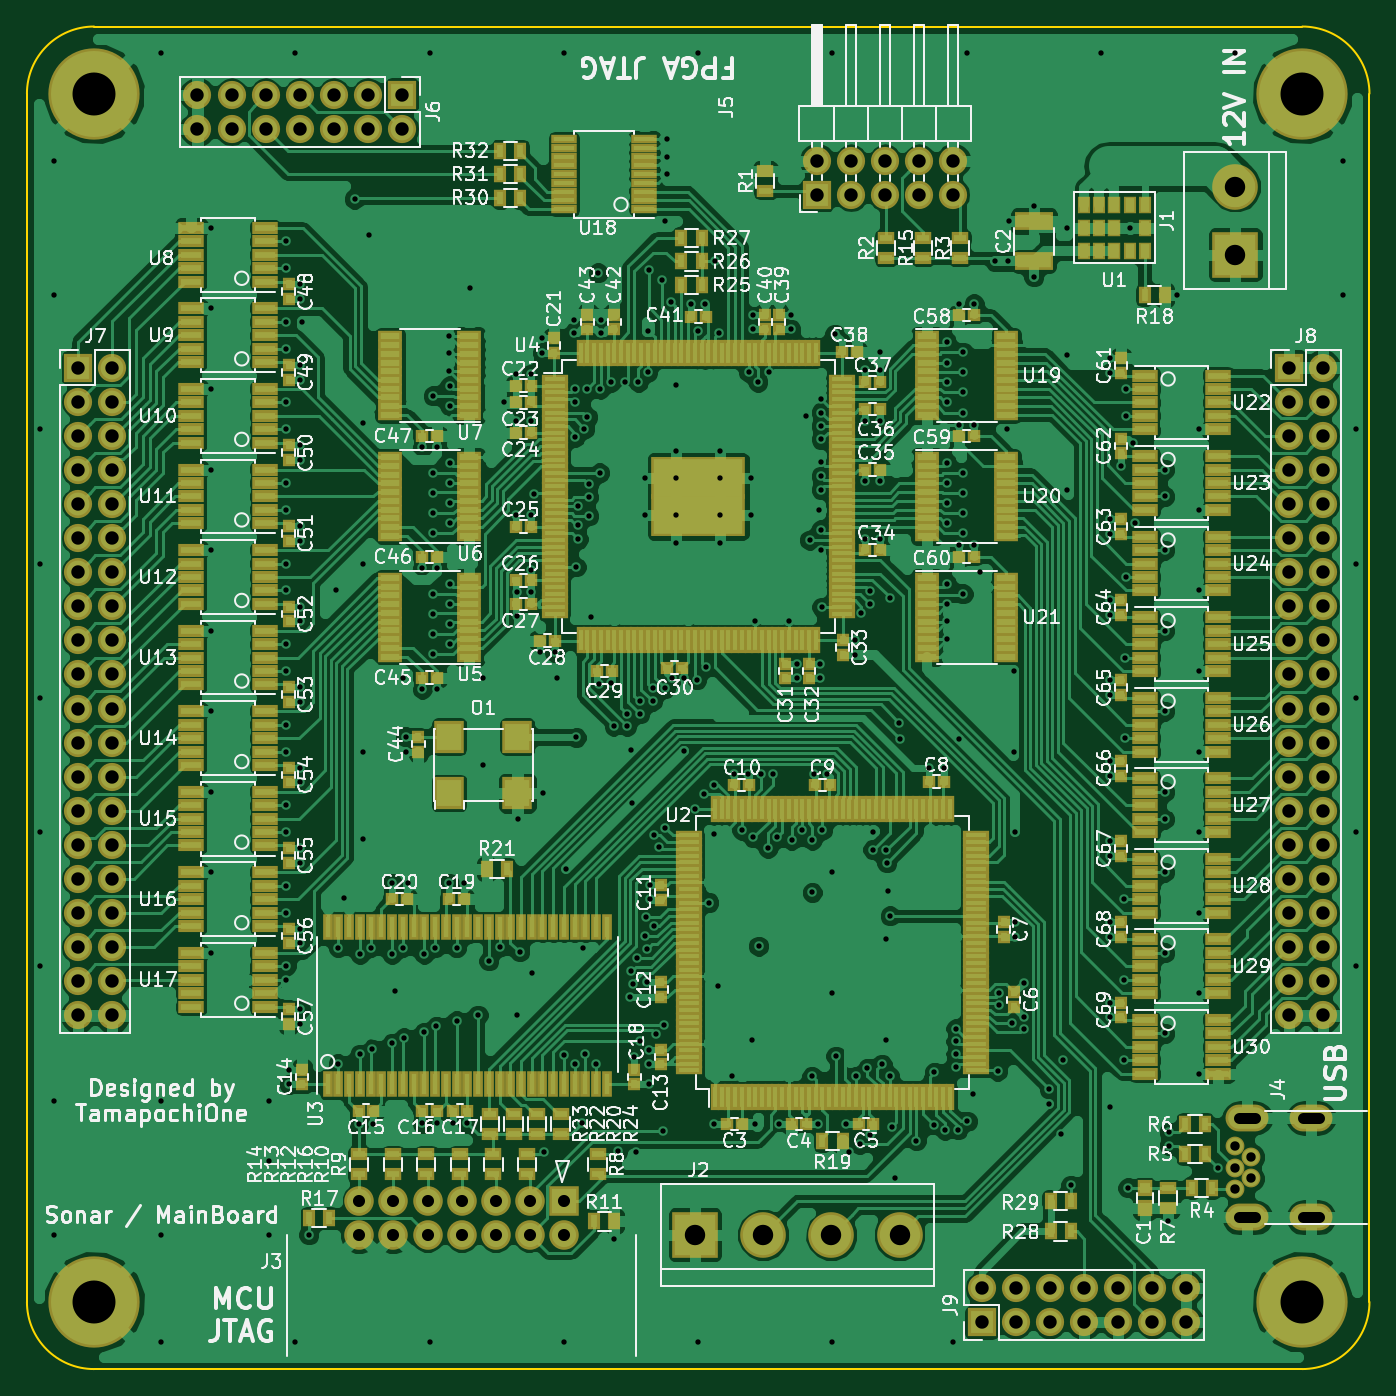
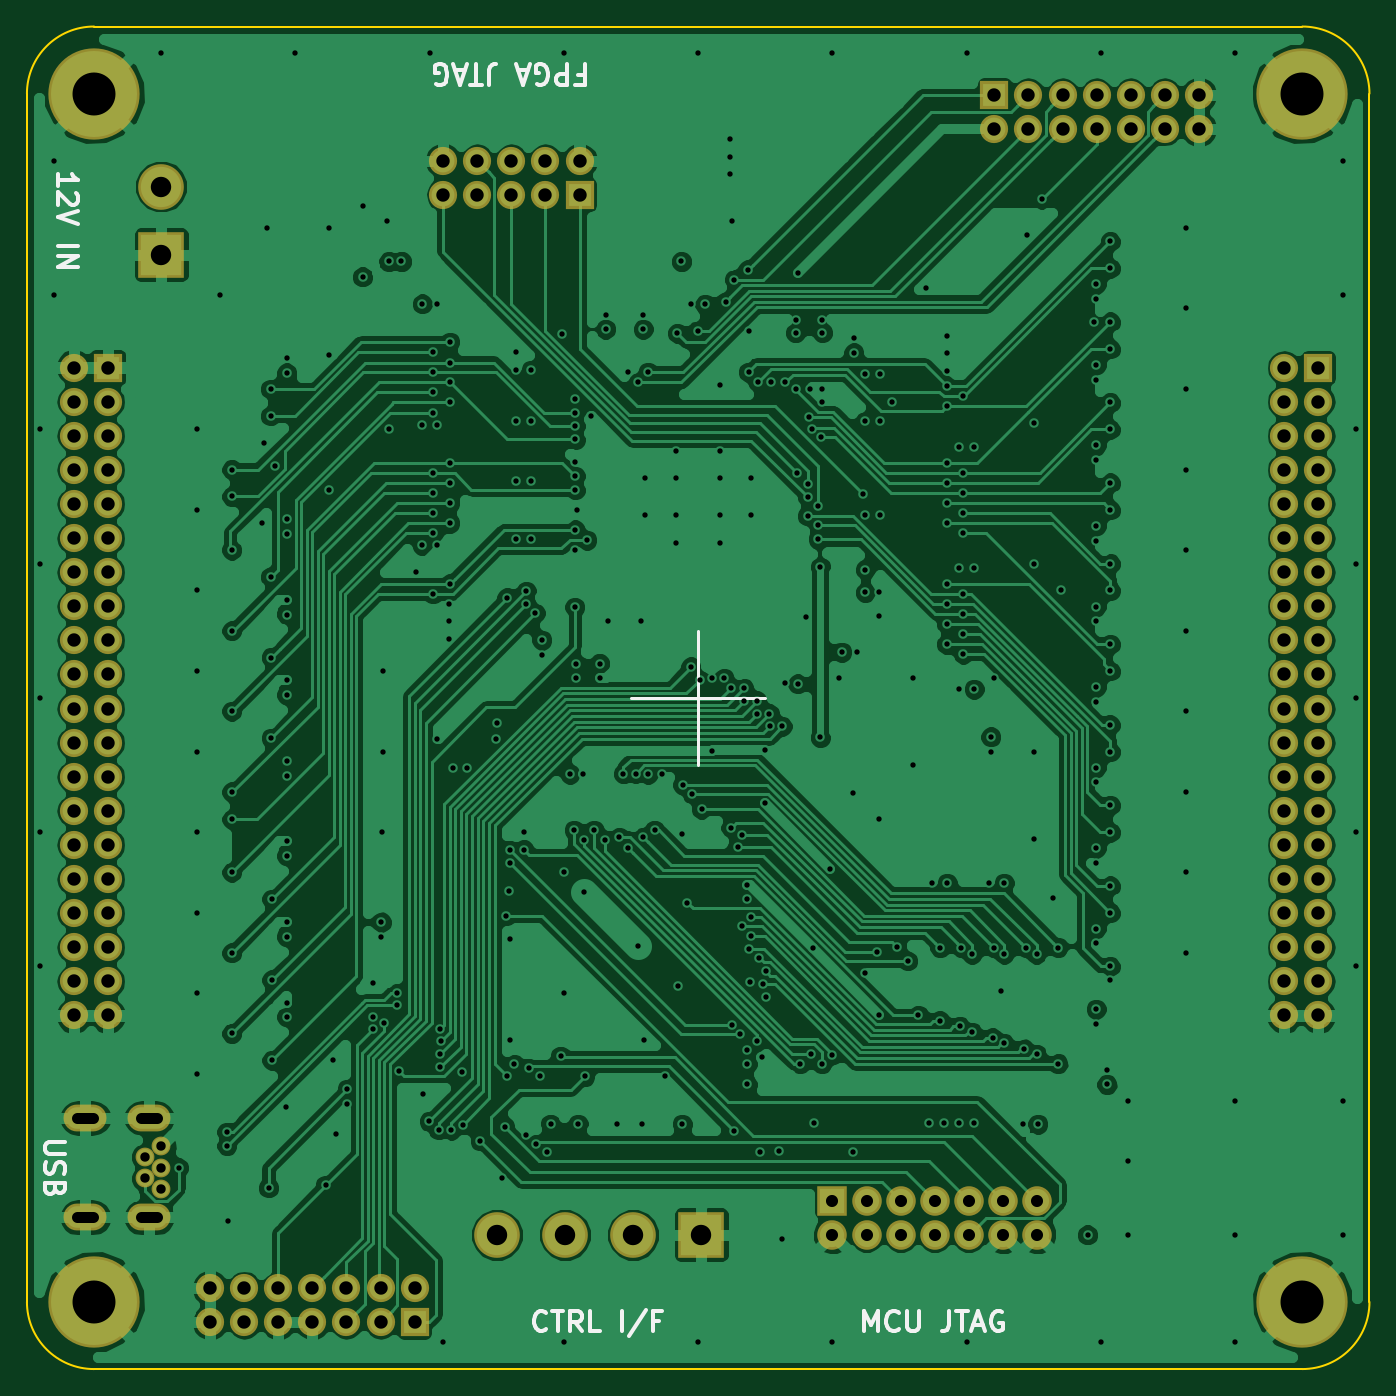
Circuit board: 10 layer files. Board 100.0 x 100.0 mm.
- bottom_copper: MainBoard-B.Cu.gbl (201988 bytes)
- bottom_mask: MainBoard-B.Mask.gbs (4153 bytes)
- paste: MainBoard-B.Paste.gbp (266 bytes)
- bottom_silk: MainBoard-B.SilkS.gbo (6437 bytes)
- outline: MainBoard-Edge.Cuts.gm1 (709 bytes)
- top_copper: MainBoard-F.Cu.gtl (408736 bytes)
- top_mask: MainBoard-F.Mask.gts (26291 bytes)
- paste: MainBoard-F.Paste.gtp (22432 bytes)
- top_silk: MainBoard-F.SilkS.gto (165023 bytes)
- drill: MainBoard.drl (8590 bytes)

=== bottom_copper: MainBoard-B.Cu.gbl (201988 bytes, source omitted) ===
=== bottom_mask: MainBoard-B.Mask.gbs ===
G04 #@! TF.FileFunction,Soldermask,Bot*
%FSLAX46Y46*%
G04 Gerber Fmt 4.6, Leading zero omitted, Abs format (unit mm)*
G04 Created by KiCad (PCBNEW 4.0.1-stable) date 2017/12/18 12:10:38*
%MOMM*%
G01*
G04 APERTURE LIST*
%ADD10C,0.100000*%
%ADD11R,2.100000X2.100000*%
%ADD12O,2.100000X2.100000*%
%ADD13C,3.400000*%
%ADD14R,3.400000X3.400000*%
%ADD15R,2.200000X2.200000*%
%ADD16C,2.200000*%
%ADD17C,1.400000*%
%ADD18O,3.200000X2.000000*%
%ADD19C,6.800000*%
G04 APERTURE END LIST*
D10*
D11*
X71120000Y-96520000D03*
D12*
X71120000Y-93980000D03*
X73660000Y-96520000D03*
X73660000Y-93980000D03*
X76200000Y-96520000D03*
X76200000Y-93980000D03*
X78740000Y-96520000D03*
X78740000Y-93980000D03*
X81280000Y-96520000D03*
X81280000Y-93980000D03*
X83820000Y-96520000D03*
X83820000Y-93980000D03*
X86360000Y-96520000D03*
X86360000Y-93980000D03*
D13*
X54840000Y-90000000D03*
X59920000Y-90000000D03*
D14*
X49760000Y-90000000D03*
D13*
X65000000Y-90000000D03*
D15*
X40000000Y-87460000D03*
D16*
X40000000Y-90000000D03*
X37460000Y-87460000D03*
X37460000Y-90000000D03*
X34920000Y-87460000D03*
X34920000Y-90000000D03*
X32380000Y-87460000D03*
X32380000Y-90000000D03*
X29840000Y-87460000D03*
X29840000Y-90000000D03*
X27300000Y-87460000D03*
X27300000Y-90000000D03*
X24760000Y-87460000D03*
X24760000Y-90000000D03*
D11*
X93980000Y-25400000D03*
D12*
X96520000Y-25400000D03*
X93980000Y-27940000D03*
X96520000Y-27940000D03*
X93980000Y-30480000D03*
X96520000Y-30480000D03*
X93980000Y-33020000D03*
X96520000Y-33020000D03*
X93980000Y-35560000D03*
X96520000Y-35560000D03*
X93980000Y-38100000D03*
X96520000Y-38100000D03*
X93980000Y-40640000D03*
X96520000Y-40640000D03*
X93980000Y-43180000D03*
X96520000Y-43180000D03*
X93980000Y-45720000D03*
X96520000Y-45720000D03*
X93980000Y-48260000D03*
X96520000Y-48260000D03*
X93980000Y-50800000D03*
X96520000Y-50800000D03*
X93980000Y-53340000D03*
X96520000Y-53340000D03*
X93980000Y-55880000D03*
X96520000Y-55880000D03*
X93980000Y-58420000D03*
X96520000Y-58420000D03*
X93980000Y-60960000D03*
X96520000Y-60960000D03*
X93980000Y-63500000D03*
X96520000Y-63500000D03*
X93980000Y-66040000D03*
X96520000Y-66040000D03*
X93980000Y-68580000D03*
X96520000Y-68580000D03*
X93980000Y-71120000D03*
X96520000Y-71120000D03*
X93980000Y-73660000D03*
X96520000Y-73660000D03*
D11*
X3810000Y-25400000D03*
D12*
X6350000Y-25400000D03*
X3810000Y-27940000D03*
X6350000Y-27940000D03*
X3810000Y-30480000D03*
X6350000Y-30480000D03*
X3810000Y-33020000D03*
X6350000Y-33020000D03*
X3810000Y-35560000D03*
X6350000Y-35560000D03*
X3810000Y-38100000D03*
X6350000Y-38100000D03*
X3810000Y-40640000D03*
X6350000Y-40640000D03*
X3810000Y-43180000D03*
X6350000Y-43180000D03*
X3810000Y-45720000D03*
X6350000Y-45720000D03*
X3810000Y-48260000D03*
X6350000Y-48260000D03*
X3810000Y-50800000D03*
X6350000Y-50800000D03*
X3810000Y-53340000D03*
X6350000Y-53340000D03*
X3810000Y-55880000D03*
X6350000Y-55880000D03*
X3810000Y-58420000D03*
X6350000Y-58420000D03*
X3810000Y-60960000D03*
X6350000Y-60960000D03*
X3810000Y-63500000D03*
X6350000Y-63500000D03*
X3810000Y-66040000D03*
X6350000Y-66040000D03*
X3810000Y-68580000D03*
X6350000Y-68580000D03*
X3810000Y-71120000D03*
X6350000Y-71120000D03*
X3810000Y-73660000D03*
X6350000Y-73660000D03*
D11*
X27940000Y-5080000D03*
D12*
X27940000Y-7620000D03*
X25400000Y-5080000D03*
X25400000Y-7620000D03*
X22860000Y-5080000D03*
X22860000Y-7620000D03*
X20320000Y-5080000D03*
X20320000Y-7620000D03*
X17780000Y-5080000D03*
X17780000Y-7620000D03*
X15240000Y-5080000D03*
X15240000Y-7620000D03*
X12700000Y-5080000D03*
X12700000Y-7620000D03*
D11*
X58840000Y-12540000D03*
D12*
X58840000Y-10000000D03*
X61380000Y-12540000D03*
X61380000Y-10000000D03*
X63920000Y-12540000D03*
X63920000Y-10000000D03*
X66460000Y-12540000D03*
X66460000Y-10000000D03*
X69000000Y-12540000D03*
X69000000Y-10000000D03*
D17*
X90000000Y-86600000D03*
X91200000Y-85800000D03*
X90000000Y-85000000D03*
X91200000Y-84200000D03*
X90000000Y-83400000D03*
D18*
X90900000Y-88700000D03*
X95650000Y-88700000D03*
X90900000Y-81300000D03*
X95650000Y-81300000D03*
D14*
X90000000Y-17000000D03*
D13*
X90000000Y-11920000D03*
D19*
X5000000Y-5000000D03*
X95000000Y-5000000D03*
X95000000Y-95000000D03*
X5000000Y-95000000D03*
M02*

=== paste: MainBoard-B.Paste.gbp ===
G04 #@! TF.FileFunction,Paste,Bot*
%FSLAX46Y46*%
G04 Gerber Fmt 4.6, Leading zero omitted, Abs format (unit mm)*
G04 Created by KiCad (PCBNEW 4.0.1-stable) date 2017/12/18 12:10:38*
%MOMM*%
G01*
G04 APERTURE LIST*
%ADD10C,0.100000*%
G04 APERTURE END LIST*
D10*
M02*

=== bottom_silk: MainBoard-B.SilkS.gbo ===
G04 #@! TF.FileFunction,Legend,Bot*
%FSLAX46Y46*%
G04 Gerber Fmt 4.6, Leading zero omitted, Abs format (unit mm)*
G04 Created by KiCad (PCBNEW 4.0.1-stable) date 2017/12/18 12:10:38*
%MOMM*%
G01*
G04 APERTURE LIST*
%ADD10C,0.100000*%
%ADD11C,0.200000*%
%ADD12C,0.300000*%
G04 APERTURE END LIST*
D10*
D11*
X50000000Y-55000000D02*
X50000000Y-45000000D01*
X45000000Y-50000000D02*
X55000000Y-50000000D01*
D12*
X58964287Y-3607143D02*
X58464287Y-3607143D01*
X58464287Y-2821429D02*
X58464287Y-4321429D01*
X59178573Y-4321429D01*
X59750001Y-2821429D02*
X59750001Y-4321429D01*
X60321429Y-4321429D01*
X60464287Y-4250000D01*
X60535715Y-4178571D01*
X60607144Y-4035714D01*
X60607144Y-3821429D01*
X60535715Y-3678571D01*
X60464287Y-3607143D01*
X60321429Y-3535714D01*
X59750001Y-3535714D01*
X62035715Y-4250000D02*
X61892858Y-4321429D01*
X61678572Y-4321429D01*
X61464287Y-4250000D01*
X61321429Y-4107143D01*
X61250001Y-3964286D01*
X61178572Y-3678571D01*
X61178572Y-3464286D01*
X61250001Y-3178571D01*
X61321429Y-3035714D01*
X61464287Y-2892857D01*
X61678572Y-2821429D01*
X61821429Y-2821429D01*
X62035715Y-2892857D01*
X62107144Y-2964286D01*
X62107144Y-3464286D01*
X61821429Y-3464286D01*
X62678572Y-3250000D02*
X63392858Y-3250000D01*
X62535715Y-2821429D02*
X63035715Y-4321429D01*
X63535715Y-2821429D01*
X65607143Y-4321429D02*
X65607143Y-3250000D01*
X65535715Y-3035714D01*
X65392858Y-2892857D01*
X65178572Y-2821429D01*
X65035715Y-2821429D01*
X66107143Y-4321429D02*
X66964286Y-4321429D01*
X66535715Y-2821429D02*
X66535715Y-4321429D01*
X67392857Y-3250000D02*
X68107143Y-3250000D01*
X67250000Y-2821429D02*
X67750000Y-4321429D01*
X68250000Y-2821429D01*
X69535714Y-4250000D02*
X69392857Y-4321429D01*
X69178571Y-4321429D01*
X68964286Y-4250000D01*
X68821428Y-4107143D01*
X68750000Y-3964286D01*
X68678571Y-3678571D01*
X68678571Y-3464286D01*
X68750000Y-3178571D01*
X68821428Y-3035714D01*
X68964286Y-2892857D01*
X69178571Y-2821429D01*
X69321428Y-2821429D01*
X69535714Y-2892857D01*
X69607143Y-2964286D01*
X69607143Y-3464286D01*
X69321428Y-3464286D01*
X37642857Y-97178571D02*
X37642857Y-95678571D01*
X37142857Y-96750000D01*
X36642857Y-95678571D01*
X36642857Y-97178571D01*
X35071428Y-97035714D02*
X35142857Y-97107143D01*
X35357143Y-97178571D01*
X35500000Y-97178571D01*
X35714285Y-97107143D01*
X35857143Y-96964286D01*
X35928571Y-96821429D01*
X36000000Y-96535714D01*
X36000000Y-96321429D01*
X35928571Y-96035714D01*
X35857143Y-95892857D01*
X35714285Y-95750000D01*
X35500000Y-95678571D01*
X35357143Y-95678571D01*
X35142857Y-95750000D01*
X35071428Y-95821429D01*
X34428571Y-95678571D02*
X34428571Y-96892857D01*
X34357143Y-97035714D01*
X34285714Y-97107143D01*
X34142857Y-97178571D01*
X33857143Y-97178571D01*
X33714285Y-97107143D01*
X33642857Y-97035714D01*
X33571428Y-96892857D01*
X33571428Y-95678571D01*
X31285714Y-95678571D02*
X31285714Y-96750000D01*
X31357142Y-96964286D01*
X31499999Y-97107143D01*
X31714285Y-97178571D01*
X31857142Y-97178571D01*
X30785714Y-95678571D02*
X29928571Y-95678571D01*
X30357142Y-97178571D02*
X30357142Y-95678571D01*
X29500000Y-96750000D02*
X28785714Y-96750000D01*
X29642857Y-97178571D02*
X29142857Y-95678571D01*
X28642857Y-97178571D01*
X27357143Y-95750000D02*
X27500000Y-95678571D01*
X27714286Y-95678571D01*
X27928571Y-95750000D01*
X28071429Y-95892857D01*
X28142857Y-96035714D01*
X28214286Y-96321429D01*
X28214286Y-96535714D01*
X28142857Y-96821429D01*
X28071429Y-96964286D01*
X27928571Y-97107143D01*
X27714286Y-97178571D01*
X27571429Y-97178571D01*
X27357143Y-97107143D01*
X27285714Y-97035714D01*
X27285714Y-96535714D01*
X27571429Y-96535714D01*
X61321428Y-97035714D02*
X61392857Y-97107143D01*
X61607143Y-97178571D01*
X61750000Y-97178571D01*
X61964285Y-97107143D01*
X62107143Y-96964286D01*
X62178571Y-96821429D01*
X62250000Y-96535714D01*
X62250000Y-96321429D01*
X62178571Y-96035714D01*
X62107143Y-95892857D01*
X61964285Y-95750000D01*
X61750000Y-95678571D01*
X61607143Y-95678571D01*
X61392857Y-95750000D01*
X61321428Y-95821429D01*
X60892857Y-95678571D02*
X60035714Y-95678571D01*
X60464285Y-97178571D02*
X60464285Y-95678571D01*
X58678571Y-97178571D02*
X59178571Y-96464286D01*
X59535714Y-97178571D02*
X59535714Y-95678571D01*
X58964286Y-95678571D01*
X58821428Y-95750000D01*
X58750000Y-95821429D01*
X58678571Y-95964286D01*
X58678571Y-96178571D01*
X58750000Y-96321429D01*
X58821428Y-96392857D01*
X58964286Y-96464286D01*
X59535714Y-96464286D01*
X57321428Y-97178571D02*
X58035714Y-97178571D01*
X58035714Y-95678571D01*
X55678571Y-97178571D02*
X55678571Y-95678571D01*
X53892857Y-95607143D02*
X55178571Y-97535714D01*
X52892856Y-96392857D02*
X53392856Y-96392857D01*
X53392856Y-97178571D02*
X53392856Y-95678571D01*
X52678570Y-95678571D01*
X97178571Y-83107143D02*
X98392857Y-83107143D01*
X98535714Y-83178571D01*
X98607143Y-83250000D01*
X98678571Y-83392857D01*
X98678571Y-83678571D01*
X98607143Y-83821429D01*
X98535714Y-83892857D01*
X98392857Y-83964286D01*
X97178571Y-83964286D01*
X98607143Y-84607143D02*
X98678571Y-84821429D01*
X98678571Y-85178572D01*
X98607143Y-85321429D01*
X98535714Y-85392858D01*
X98392857Y-85464286D01*
X98250000Y-85464286D01*
X98107143Y-85392858D01*
X98035714Y-85321429D01*
X97964286Y-85178572D01*
X97892857Y-84892858D01*
X97821429Y-84750000D01*
X97750000Y-84678572D01*
X97607143Y-84607143D01*
X97464286Y-84607143D01*
X97321429Y-84678572D01*
X97250000Y-84750000D01*
X97178571Y-84892858D01*
X97178571Y-85250000D01*
X97250000Y-85464286D01*
X97892857Y-86607143D02*
X97964286Y-86821429D01*
X98035714Y-86892857D01*
X98178571Y-86964286D01*
X98392857Y-86964286D01*
X98535714Y-86892857D01*
X98607143Y-86821429D01*
X98678571Y-86678571D01*
X98678571Y-86107143D01*
X97178571Y-86107143D01*
X97178571Y-86607143D01*
X97250000Y-86750000D01*
X97321429Y-86821429D01*
X97464286Y-86892857D01*
X97607143Y-86892857D01*
X97750000Y-86821429D01*
X97821429Y-86750000D01*
X97892857Y-86607143D01*
X97892857Y-86107143D01*
X97678571Y-11857143D02*
X97678571Y-11000000D01*
X97678571Y-11428572D02*
X96178571Y-11428572D01*
X96392857Y-11285715D01*
X96535714Y-11142857D01*
X96607143Y-11000000D01*
X96321429Y-12428571D02*
X96250000Y-12500000D01*
X96178571Y-12642857D01*
X96178571Y-13000000D01*
X96250000Y-13142857D01*
X96321429Y-13214286D01*
X96464286Y-13285714D01*
X96607143Y-13285714D01*
X96821429Y-13214286D01*
X97678571Y-12357143D01*
X97678571Y-13285714D01*
X96178571Y-13714285D02*
X97678571Y-14214285D01*
X96178571Y-14714285D01*
X97678571Y-16357142D02*
X96178571Y-16357142D01*
X97678571Y-17071428D02*
X96178571Y-17071428D01*
X97678571Y-17928571D01*
X96178571Y-17928571D01*
M02*

=== outline: MainBoard-Edge.Cuts.gm1 ===
G04 #@! TF.FileFunction,Profile,NP*
%FSLAX46Y46*%
G04 Gerber Fmt 4.6, Leading zero omitted, Abs format (unit mm)*
G04 Created by KiCad (PCBNEW 4.0.1-stable) date 2017/12/18 12:10:38*
%MOMM*%
G01*
G04 APERTURE LIST*
%ADD10C,0.100000*%
%ADD11C,0.150000*%
G04 APERTURE END LIST*
D10*
D11*
X0Y-95000000D02*
G75*
G03X5000000Y-100000000I5000000J0D01*
G01*
X95000000Y-100000000D02*
G75*
G03X100000000Y-95000000I0J5000000D01*
G01*
X100000000Y-5000000D02*
G75*
G03X95000000Y0I-5000000J0D01*
G01*
X5000000Y0D02*
G75*
G03X0Y-5000000I0J-5000000D01*
G01*
X0Y-95000000D02*
X0Y-5000000D01*
X95000000Y-100000000D02*
X5000000Y-100000000D01*
X100000000Y-5000000D02*
X100000000Y-95000000D01*
X5000000Y0D02*
X95000000Y0D01*
M02*

=== top_copper: MainBoard-F.Cu.gtl (408736 bytes, source omitted) ===
=== top_mask: MainBoard-F.Mask.gts (26291 bytes, source omitted) ===
=== paste: MainBoard-F.Paste.gtp (22432 bytes, source omitted) ===
=== top_silk: MainBoard-F.SilkS.gto (165023 bytes, source omitted) ===
=== drill: MainBoard.drl (8590 bytes, source omitted) ===
